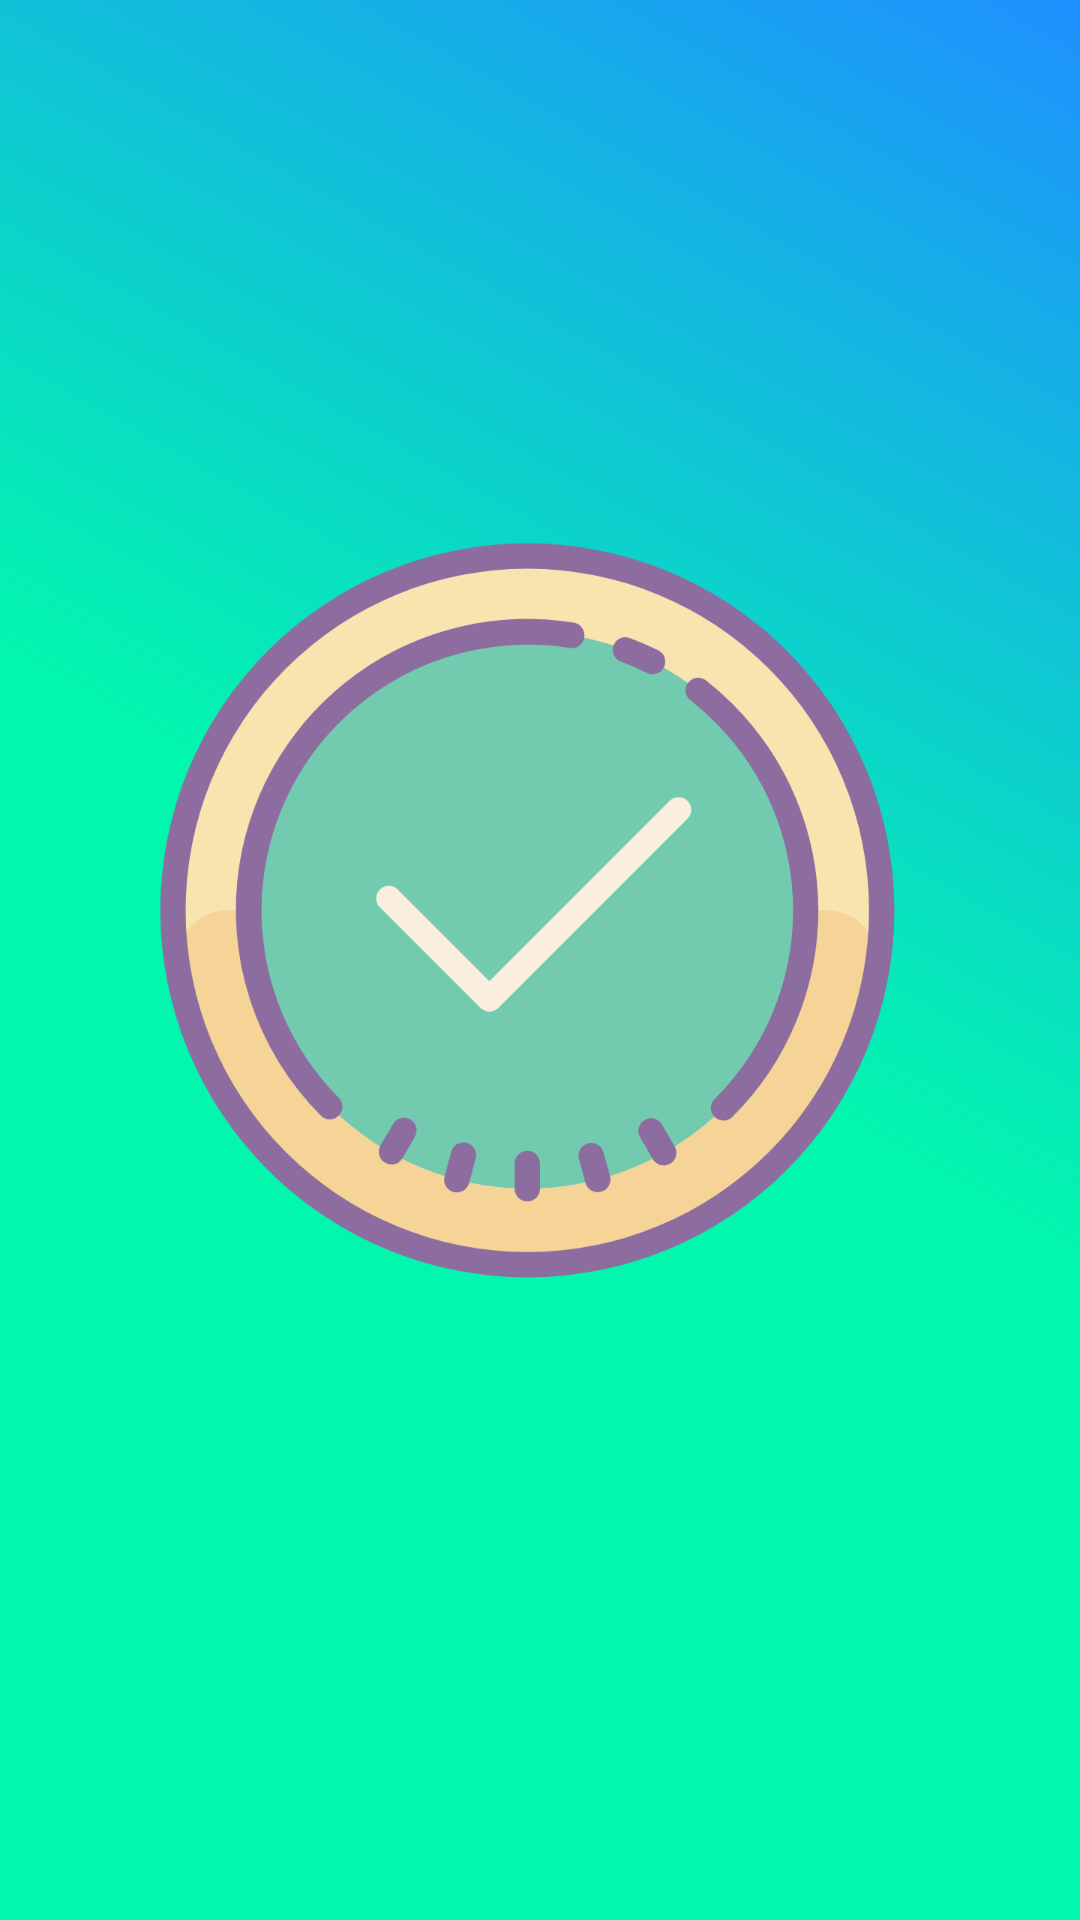

Produce the Android XML layout that renders to this screen, including the resource entries it uses.
<!-- AndroidManifest.xml: application theme AppTheme -->
<!-- res/layout/activity_level_up.xml -->
<?xml version="1.0" encoding="utf-8"?>
<LinearLayout xmlns:android="http://schemas.android.com/apk/res/android"
    xmlns:tools="http://schemas.android.com/tools"
    android:layout_width="match_parent"
    android:layout_height="match_parent"
    android:paddingBottom="@dimen/activity_vertical_margin"
    android:paddingLeft="@dimen/activity_horizontal_margin"
    android:paddingRight="@dimen/activity_horizontal_margin"
    android:paddingTop="@dimen/activity_vertical_margin"
    tools:context="evolves.thenwhat.level_up.LevelUpActivity"
    android:background="@drawable/first_background"
    android:orientation="vertical"
    android:id="@+id/layLvlUp"
    android:gravity="center">


    <ImageView
        android:layout_width="match_parent"
        android:layout_height="wrap_content"
        android:id="@+id/lvlUpImage"
        android:src="@mipmap/ok_dust"/>

    <TextView
        android:layout_width="match_parent"
        android:layout_height="wrap_content"
        android:id="@+id/lvlUptxt"
        android:gravity="center"/>

</LinearLayout>
<!-- resources referenced by this layout -->
<resources>
  <!-- drawable first_background (drawable) -->
  <?xml version="1.0" encoding="utf-8"?>
  <shape xmlns:android="http://schemas.android.com/apk/res/android">
  
      <gradient android:angle="45"
          android:startColor="@color/iconColor"
          android:endColor="@color/DodgerBlue"
          android:centerColor="@color/iconColor" />
  
  </shape>
  <!-- mipmap ok_dust: png bitmap (mipmap-xxxhdpi, 113583 bytes) -->
  <style name="AppTheme" parent="Theme.AppCompat.Light.NoActionBar">
          
          <item name="colorPrimary">@color/DodgerBlue</item>
          <item name="colorPrimaryDark">@color/iconColor</item>
          <item name="colorAccent">@color/Crimson</item>
          <item name="android:textSize">18sp</item>
          <item name="android:textColor">@color/black</item>
          <item name="android:typeface">monospace</item>
  
      </style>
  <color name="iconColor">#02f7ae</color>
  <color name="DodgerBlue">#1E90FF</color>
  <color name="Crimson">#DC143C</color>
  <color name="black">#000000</color>
</resources>
